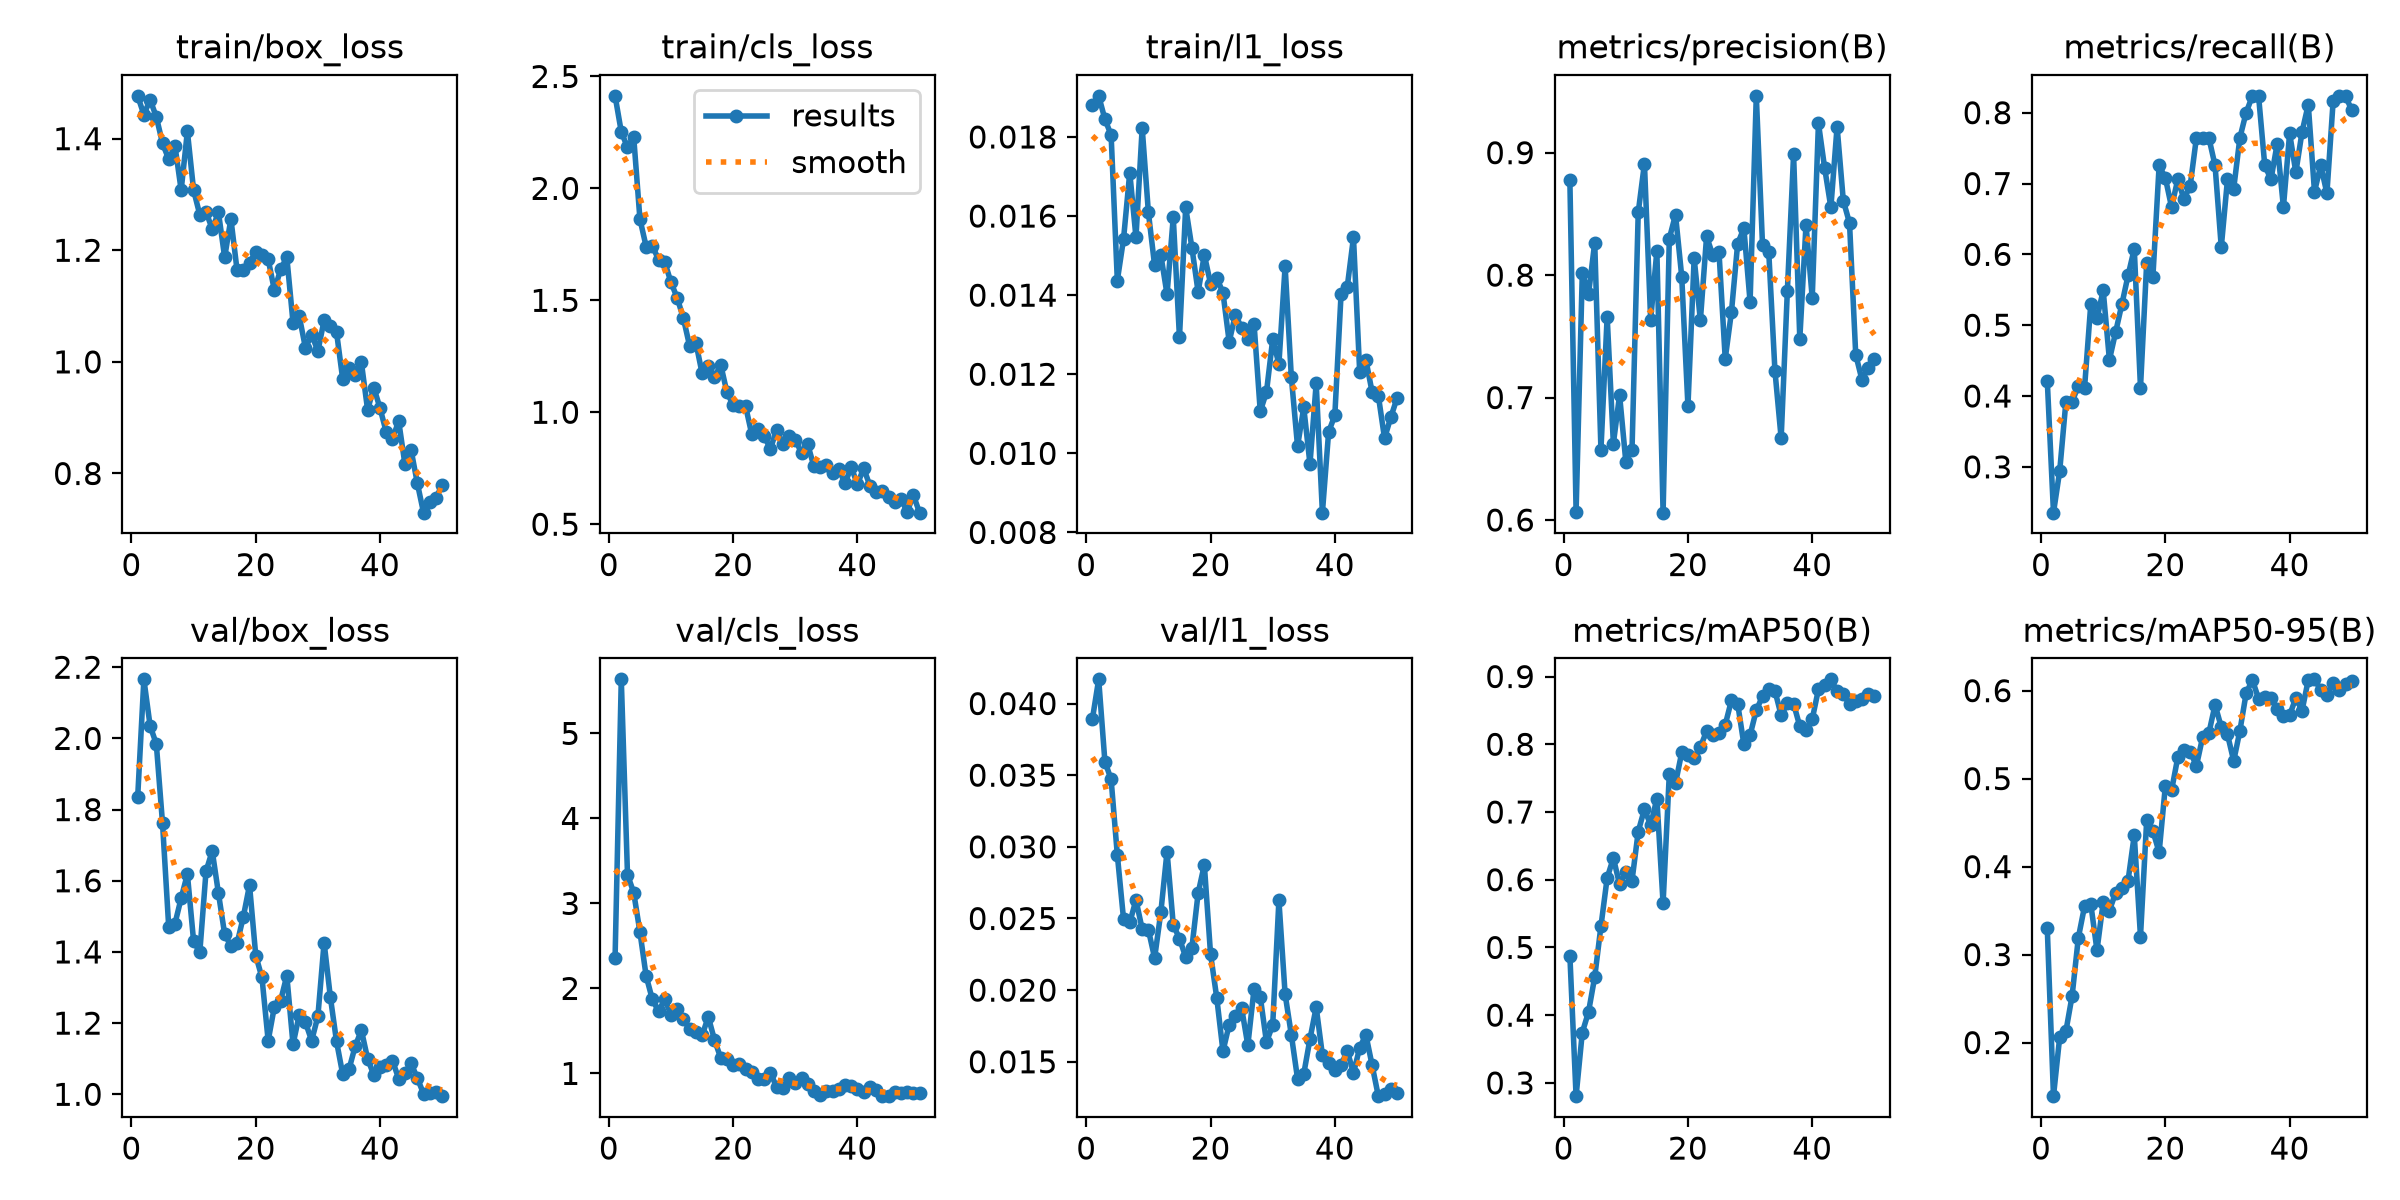

Source data for this figure (header and first rows):
epoch, time, train/box_loss, train/cls_loss, train/l1_loss, metrics/precision(B), metrics/recall(B), metrics/mAP50(B), metrics/mAP50-95(B), val/box_loss, val/cls_loss, val/l1_loss, lr/pg0, lr/pg1, lr/pg2
1, 8.733, 1.477, 2.413, 0.0188, 0.8775, 0.4216, 0.488, 0.3299, 1.834, 2.357, 0.03895, 0.0006061, 0.0006061, 0.0006061
2, 10.89, 1.443, 2.252, 0.01904, 0.6069, 0.2353, 0.2804, 0.1391, 2.166, 5.636, 0.04169, 0.001248, 0.001248, 0.001248
3, 12.91, 1.47, 2.183, 0.01845, 0.8019, 0.2941, 0.3744, 0.2062, 2.036, 3.338, 0.03595, 0.001863, 0.001863, 0.001863
4, 14.93, 1.439, 2.229, 0.01805, 0.7845, 0.3922, 0.4047, 0.213, 1.984, 3.127, 0.03471, 0.001881, 0.001881, 0.001881
5, 16.97, 1.392, 1.863, 0.01437, 0.8266, 0.3922, 0.4564, 0.2532, 1.762, 2.664, 0.02944, 0.001842, 0.001842, 0.001842
6, 18.98, 1.363, 1.74, 0.01542, 0.6574, 0.414, 0.5314, 0.3191, 1.469, 2.146, 0.02496, 0.001802, 0.001802, 0.001802
7, 21.02, 1.387, 1.744, 0.0171, 0.7661, 0.4118, 0.6026, 0.3549, 1.479, 1.87, 0.02472, 0.001762, 0.001762, 0.001762
8, 23.09, 1.308, 1.681, 0.01546, 0.6624, 0.5294, 0.6321, 0.3577, 1.551, 1.732, 0.02629, 0.001723, 0.001723, 0.001723
9, 25.21, 1.413, 1.671, 0.01823, 0.7021, 0.5098, 0.593, 0.3048, 1.619, 1.87, 0.02426, 0.001683, 0.001683, 0.001683
10, 27.25, 1.308, 1.58, 0.01609, 0.6478, 0.549, 0.6112, 0.3596, 1.43, 1.689, 0.02421, 0.001644, 0.001644, 0.001644
11, 29.35, 1.264, 1.511, 0.01475, 0.6573, 0.451, 0.5987, 0.35, 1.399, 1.762, 0.02224, 0.001604, 0.001604, 0.001604
12, 31.36, 1.269, 1.419, 0.01502, 0.8512, 0.4902, 0.6711, 0.3703, 1.627, 1.641, 0.02543, 0.001564, 0.001564, 0.001564
13, 33.37, 1.238, 1.296, 0.01402, 0.8911, 0.5294, 0.7041, 0.3756, 1.684, 1.518, 0.02967, 0.001525, 0.001525, 0.001525
14, 35.37, 1.268, 1.311, 0.01597, 0.7636, 0.5701, 0.6809, 0.3841, 1.565, 1.491, 0.02457, 0.001485, 0.001485, 0.001485
15, 37.41, 1.187, 1.175, 0.01293, 0.8198, 0.6078, 0.7197, 0.4357, 1.45, 1.446, 0.02359, 0.001446, 0.001446, 0.001446
16, 39.43, 1.256, 1.207, 0.01622, 0.606, 0.4118, 0.5651, 0.3204, 1.417, 1.665, 0.02231, 0.001406, 0.001406, 0.001406
17, 41.47, 1.164, 1.156, 0.0152, 0.8298, 0.5882, 0.7558, 0.4531, 1.424, 1.393, 0.02296, 0.001366, 0.001366, 0.001366
18, 43.51, 1.165, 1.213, 0.01408, 0.8493, 0.5686, 0.7423, 0.4404, 1.499, 1.183, 0.02676, 0.001327, 0.001327, 0.001327
19, 45.58, 1.177, 1.089, 0.01502, 0.7988, 0.7255, 0.7879, 0.4162, 1.588, 1.173, 0.02875, 0.001287, 0.001287, 0.001287
20, 47.65, 1.198, 1.033, 0.01429, 0.6929, 0.708, 0.7835, 0.4915, 1.39, 1.094, 0.02252, 0.001248, 0.001248, 0.001248
21, 49.67, 1.191, 1.028, 0.01444, 0.8138, 0.6667, 0.779, 0.4866, 1.328, 1.108, 0.01946, 0.001208, 0.001208, 0.001208
22, 51.67, 1.184, 1.028, 0.01406, 0.763, 0.7059, 0.7958, 0.5241, 1.151, 1.05, 0.01574, 0.001168, 0.001168, 0.001168
23, 53.71, 1.128, 0.901, 0.01282, 0.8316, 0.6778, 0.8195, 0.5324, 1.246, 1.015, 0.01759, 0.001129, 0.001129, 0.001129
24, 55.79, 1.166, 0.9273, 0.01351, 0.8163, 0.6972, 0.8136, 0.5307, 1.263, 0.9336, 0.01819, 0.001089, 0.001089, 0.001089
25, 57.78, 1.188, 0.8927, 0.01317, 0.8185, 0.7647, 0.8172, 0.5145, 1.333, 0.9393, 0.01876, 0.00105, 0.00105, 0.00105
26, 59.81, 1.07, 0.8364, 0.0129, 0.7317, 0.7647, 0.8288, 0.5472, 1.14, 1.01, 0.01615, 0.00101, 0.00101, 0.00101
27, 61.87, 1.082, 0.9224, 0.01328, 0.7699, 0.7647, 0.8649, 0.5516, 1.224, 0.8362, 0.02008, 0.0009704, 0.0009704, 0.0009704
28, 63.89, 1.025, 0.8595, 0.01106, 0.8256, 0.7255, 0.86, 0.5838, 1.202, 0.8236, 0.01954, 0.0009308, 0.0009308, 0.0009308
29, 65.94, 1.049, 0.896, 0.01155, 0.8383, 0.6101, 0.8, 0.5586, 1.151, 0.9414, 0.01638, 0.0008912, 0.0008912, 0.0008912
30, 67.94, 1.019, 0.8764, 0.01288, 0.7781, 0.7059, 0.8135, 0.5502, 1.219, 0.8913, 0.01755, 0.0008516, 0.0008516, 0.0008516
31, 69.97, 1.075, 0.8189, 0.01226, 0.9464, 0.6929, 0.8503, 0.52, 1.426, 0.9509, 0.02626, 0.000812, 0.000812, 0.000812
32, 72.01, 1.064, 0.8567, 0.01473, 0.8246, 0.7647, 0.8707, 0.5546, 1.274, 0.8811, 0.01972, 0.0007724, 0.0007724, 0.0007724
33, 74.07, 1.053, 0.758, 0.01193, 0.8193, 0.8001, 0.881, 0.5968, 1.148, 0.7967, 0.01688, 0.0007328, 0.0007328, 0.0007328
34, 76.18, 0.9686, 0.7562, 0.01018, 0.7218, 0.8235, 0.8788, 0.6123, 1.056, 0.7419, 0.01382, 0.0006932, 0.0006932, 0.0006932
35, 78.25, 0.9893, 0.7654, 0.01116, 0.6667, 0.8238, 0.8428, 0.5909, 1.07, 0.7921, 0.01415, 0.0006536, 0.0006536, 0.0006536
36, 80.28, 0.9768, 0.7303, 0.00973, 0.7874, 0.7255, 0.8605, 0.5926, 1.135, 0.7875, 0.01659, 0.000614, 0.000614, 0.000614
37, 82.27, 0.9989, 0.7459, 0.01177, 0.8985, 0.7059, 0.8598, 0.5921, 1.18, 0.8147, 0.01881, 0.0005744, 0.0005744, 0.0005744
38, 84.3, 0.9141, 0.6821, 0.0085, 0.7479, 0.7563, 0.8267, 0.5788, 1.1, 0.8651, 0.01547, 0.0005348, 0.0005348, 0.0005348
39, 86.34, 0.9539, 0.7557, 0.01054, 0.8412, 0.6667, 0.821, 0.5709, 1.054, 0.8577, 0.0149, 0.0004952, 0.0004952, 0.0004952
40, 88.35, 0.9171, 0.6775, 0.01096, 0.7814, 0.771, 0.8369, 0.5722, 1.076, 0.8186, 0.01443, 0.0004556, 0.0004556, 0.0004556
41, 93.42, 0.8741, 0.7504, 0.01402, 0.924, 0.7157, 0.8812, 0.5917, 1.083, 0.7839, 0.01477, 0.000416, 0.000416, 0.000416
42, 95.48, 0.8619, 0.6724, 0.01421, 0.8874, 0.7731, 0.8878, 0.5773, 1.095, 0.8378, 0.01576, 0.0003764, 0.0003764, 0.0003764
43, 97.49, 0.8941, 0.6432, 0.01546, 0.8553, 0.8114, 0.8959, 0.6122, 1.044, 0.8018, 0.01422, 0.0003368, 0.0003368, 0.0003368
44, 99.53, 0.817, 0.6505, 0.01206, 0.9213, 0.6883, 0.8785, 0.6129, 1.059, 0.7347, 0.01598, 0.0002972, 0.0002972, 0.0002972
45, 101.5, 0.842, 0.6197, 0.01236, 0.8609, 0.7255, 0.8736, 0.601, 1.087, 0.7324, 0.01688, 0.0002576, 0.0002576, 0.0002576
46, 103.5, 0.7827, 0.5984, 0.01155, 0.8425, 0.6863, 0.8593, 0.595, 1.045, 0.7759, 0.01476, 0.000218, 0.000218, 0.000218
47, 105.5, 0.7298, 0.6148, 0.01146, 0.7351, 0.8161, 0.8639, 0.6086, 1.002, 0.7743, 0.0126, 0.0001784, 0.0001784, 0.0001784
48, 107.5, 0.7481, 0.5546, 0.01038, 0.7145, 0.8235, 0.8667, 0.6011, 1.003, 0.781, 0.01278, 0.0001388, 0.0001388, 0.0001388
49, 109.5, 0.7562, 0.6301, 0.01091, 0.724, 0.8229, 0.8744, 0.6074, 1.007, 0.7723, 0.01309, 9.92e-05, 9.92e-05, 9.92e-05
50, 111.5, 0.7795, 0.5516, 0.01139, 0.7318, 0.8039, 0.8715, 0.6109, 0.9948, 0.7699, 0.01285, 5.96e-05, 5.96e-05, 5.96e-05
